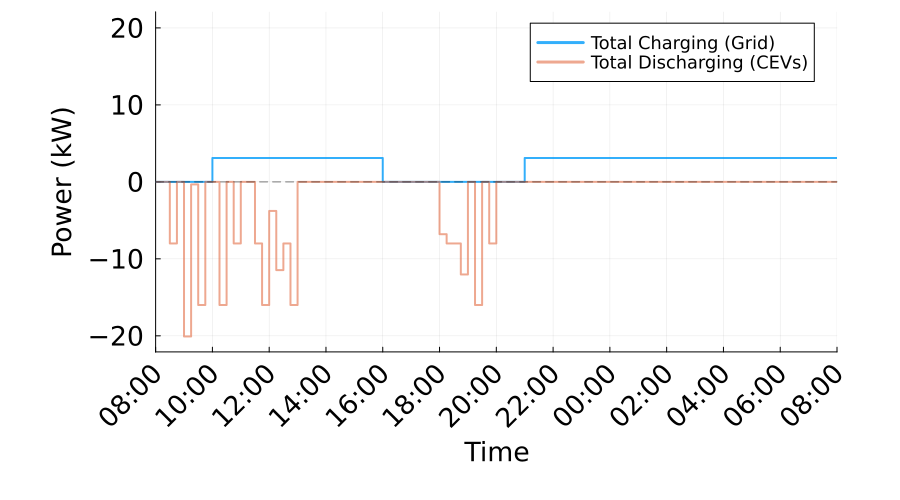

Source data for this figure (header and first rows):
Time_Period, Time_Start_Label, Time_End_Label, Total_Charging_Power_kW, Total_Discharging_Power_kW, Net_Power_kW
1, 08:00, 08:15, 0.0, 0.0, 0.0
2, 08:15, 08:30, 0.0, 0.0, 0.0
3, 08:30, 08:45, 0.0, 8.0, -8.0
4, 08:45, 09:00, 0.0, 0.0, 0.0
5, 09:00, 09:15, 0.0, 20.08, -20.08
6, 09:15, 09:30, 0.0, 0.3319, -0.3319
7, 09:30, 09:45, 0.0, 16, -16
8, 09:45, 10:00, 0.0, 0.0, 0.0
9, 10:00, 10:15, 3.104, 0.0, 3.104
10, 10:15, 10:30, 3.104, 16.0, -12.9
11, 10:30, 10:45, 3.104, 0.0, 3.104
12, 10:45, 11:00, 3.104, 8.0, -4.896
13, 11:00, 11:15, 3.104, 0.0, 3.104
14, 11:15, 11:30, 3.104, 0.0, 3.104
15, 11:30, 11:45, 3.104, 8.0, -4.896
16, 11:45, 12:00, 3.104, 16.0, -12.9
17, 12:00, 12:15, 3.104, 3.779, -0.6751
18, 12:15, 12:30, 3.104, 11.46, -8.359
19, 12:30, 12:45, 3.104, 8.0, -4.896
20, 12:45, 13:00, 3.104, 16.0, -12.9
21, 13:00, 13:15, 3.104, 0.0, 3.104
22, 13:15, 13:30, 3.104, 0.0, 3.104
23, 13:30, 13:45, 3.104, 0.0, 3.104
24, 13:45, 14:00, 3.104, 0.0, 3.104
25, 14:00, 14:15, 3.104, 0.0, 3.104
26, 14:15, 14:30, 3.104, 0.0, 3.104
27, 14:30, 14:45, 3.104, 0.0, 3.104
28, 14:45, 15:00, 3.104, 0.0, 3.104
29, 15:00, 15:15, 3.104, 0.0, 3.104
30, 15:15, 15:30, 3.104, 0.0, 3.104
31, 15:30, 15:45, 3.104, 0.0, 3.104
32, 15:45, 16:00, 3.104, 0.0, 3.104
33, 16:00, 16:15, 0.0, 0.0, 0.0
34, 16:15, 16:30, 0.0, 0.0, 0.0
35, 16:30, 16:45, 0.0, 0.0, 0.0
36, 16:45, 17:00, 0.0, 0.0, 0.0
37, 17:00, 17:15, 0.0, 0.0, 0.0
38, 17:15, 17:30, 0.0, 0.0, 0.0
39, 17:30, 17:45, 0.0, 0.0, 0.0
40, 17:45, 18:00, 0.0, 0.0, 0.0
41, 18:00, 18:15, 0.0, 6.794, -6.794
42, 18:15, 18:30, 0.0, 8.0, -8.0
43, 18:30, 18:45, 0.0, 8.0, -8.0
44, 18:45, 19:00, 0.0, 12.03, -12.03
45, 19:00, 19:15, 0.0, 0.0, 0.0
46, 19:15, 19:30, 0.0, 16.0, -16.0
47, 19:30, 19:45, 0.0, 0.0, 0.0
48, 19:45, 20:00, 0.0, 8.0, -8.0
49, 20:00, 20:15, 0.0, 0.0, 0.0
50, 20:15, 20:30, 0.0, 0.0, 0.0
51, 20:30, 20:45, 0.0, 0.0, 0.0
52, 20:45, 21:00, 0.0, 0.0, 0.0
53, 21:00, 21:15, 3.104, 0.0, 3.104
54, 21:15, 21:30, 3.104, 0.0, 3.104
55, 21:30, 21:45, 3.104, 0.0, 3.104
56, 21:45, 22:00, 3.104, 0.0, 3.104
57, 22:00, 22:15, 3.104, 0.0, 3.104
58, 22:15, 22:30, 3.104, 0.0, 3.104
59, 22:30, 22:45, 3.104, 0.0, 3.104
60, 22:45, 23:00, 3.104, 0.0, 3.104
... 36 more rows
